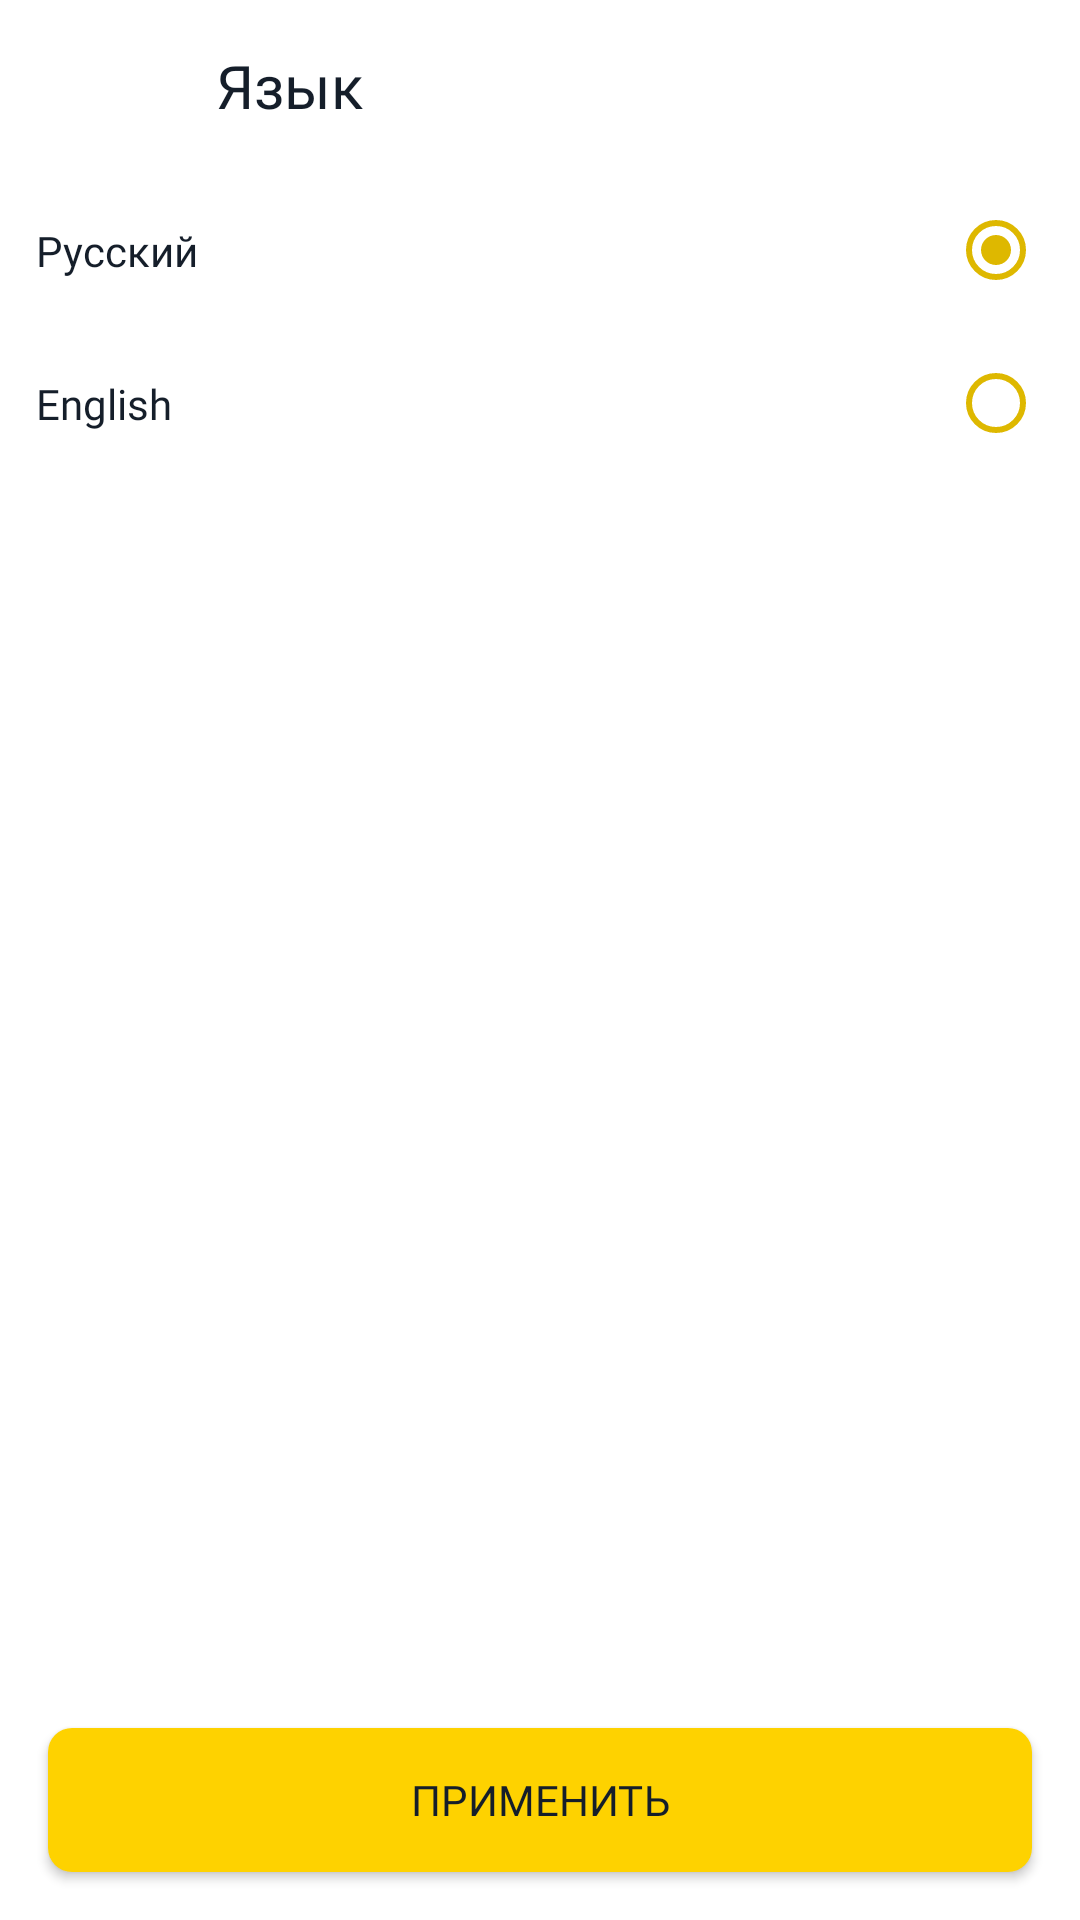

The Android layout XML behind this screen, and the referenced resources:
<!-- AndroidManifest.xml: application theme Theme.LoanApp -->
<!-- res/layout/fragment_language.xml -->
<?xml version="1.0" encoding="utf-8"?>
<FrameLayout xmlns:android="http://schemas.android.com/apk/res/android"
    xmlns:tools="http://schemas.android.com/tools"
    xmlns:app="http://schemas.android.com/apk/res-auto"
    android:layout_width="match_parent"
    android:layout_height="match_parent"
    android:background="@color/white"
    tools:context=".ui.LanguageFragment">

    <androidx.constraintlayout.widget.ConstraintLayout
        android:layout_width="match_parent"
        android:layout_height="match_parent">

        <ImageButton
            android:id="@+id/back_button_language"
            android:layout_width="@dimen/size_icon_language"
            android:layout_height="@dimen/size_icon_language"
            app:layout_constraintStart_toStartOf="parent"
            app:layout_constraintTop_toTopOf="parent"

            android:backgroundTint="@android:color/transparent"
            android:src="@drawable/back_button_icon"

            android:layout_marginTop="@dimen/margin_top_back_icon"
            android:layout_marginStart="@dimen/margin_start_back_icon"
            />

        <TextView
            android:id="@+id/title_language"
            android:layout_width="wrap_content"
            android:layout_height="wrap_content"
            android:text="@string/title_language"
            app:layout_constraintStart_toEndOf="@+id/back_button_language"
            app:layout_constraintTop_toTopOf="parent"

            android:fontFamily="@font/montserrat_medium"
            android:textColor="@color/text_color"
            android:layout_marginStart="@dimen/margin_start_title_language"
            android:textSize="@dimen/text_size_title_language"
            android:layout_marginTop="@dimen/margin_top_title_language"
            />

        <RadioGroup
            android:id="@+id/radioGroup"
            android:layout_width="match_parent"
            android:layout_height="wrap_content"
            app:layout_constraintTop_toBottomOf="@+id/title_language"
            app:layout_constraintStart_toStartOf="parent"
            app:layout_constraintEnd_toEndOf="parent"
            android:orientation="vertical"
            android:layoutDirection="rtl"
            android:layout_marginHorizontal="@dimen/margin_h_radio"
            android:layout_marginTop="@dimen/margin_top_radio"
            >

            <RadioButton
                android:id="@+id/rus_button"
                android:layout_width="match_parent"
                android:layout_height="wrap_content"
                android:text="@string/ru_language_title"
                android:checked="true"

                android:paddingVertical="@dimen/padding_v_radio"

                android:theme="@style/MyRadioButton"

                android:textSize="@dimen/text_size_language"
                android:fontFamily="@font/montserrat_medium"
                android:textColor="@color/text_color"
                />

            <RadioButton
                android:id="@+id/en_button"
                android:layout_width="match_parent"
                android:layout_height="wrap_content"
                android:text="@string/en_language_title"

                android:theme="@style/MyRadioButton"
                android:paddingVertical="@dimen/padding_v_radio"

                android:textSize="@dimen/text_size_language"
                android:fontFamily="@font/montserrat_medium"
                android:textColor="@color/text_color"
                />

        </RadioGroup>


        <Button
            android:id="@+id/button_result"
            android:layout_width="match_parent"
            android:layout_height="wrap_content"
            app:layout_constraintStart_toStartOf="parent"
            app:layout_constraintEnd_toEndOf="parent"
            app:layout_constraintBottom_toBottomOf="parent"
            android:background="@drawable/button"
            android:theme="@style/Button.color"
            android:textColor="@color/text_color"
            android:textSize="@dimen/text_size_button_result"
            android:fontFamily="@font/montserrat_medium"

            android:text="@string/button_text_language"
            android:layout_margin="@dimen/margin_button_result"
            />
    </androidx.constraintlayout.widget.ConstraintLayout>

</FrameLayout>
<!-- resources referenced by this layout -->
<resources>
  <color name="text_color">#151E2A</color>
  <color name="white">#FFFFFFFF</color>
  <dimen name="margin_button_result">16dp</dimen>
  <dimen name="margin_h_radio">12dp</dimen>
  <dimen name="margin_start_back_icon">16dp</dimen>
  <dimen name="margin_start_title_language">32dp</dimen>
  <dimen name="margin_top_back_icon">16dp</dimen>
  <dimen name="margin_top_radio">16dp</dimen>
  <dimen name="margin_top_title_language">15dp</dimen>
  <dimen name="padding_v_radio">16dp</dimen>
  <dimen name="size_icon_language">24dp</dimen>
  <dimen name="text_size_button_result">14sp</dimen>
  <dimen name="text_size_language">14sp</dimen>
  <dimen name="text_size_title_language">20sp</dimen>
  <!-- drawable button (drawable) -->
  <?xml version="1.0" encoding="utf-8"?>
  <shape xmlns:android="http://schemas.android.com/apk/res/android"
      android:shape="rectangle">
      <solid android:color="#FED200"/>
      <corners android:radius="@dimen/radius_button_auth" />
  </shape>
  <string name="button_text_language">Применить</string>
  <string name="en_language_title">English</string>
  <string name="ru_language_title">Русский</string>
  <string name="title_language">Язык</string>
  <style name="Button.color" parent="ThemeOverlay.AppCompat">
          <item name="colorPrimary">@color/auth_button_bg</item>
      </style>
  <style name="MyRadioButton" parent="Theme.AppCompat.Light">
          <item name="colorControlNormal">@color/radio</item>
          <item name="colorControlActivated">@color/radio</item>
      </style>
  <style name="Theme.LoanApp" parent="Base.Theme.LoanApp">
          <item name="colorPrimary">#73787F</item>
      </style>
  <dimen name="radius_button_auth">8dp</dimen>
  <color name="auth_button_bg">#FED200</color>
  <color name="radio">#DEB800</color>
  <style name="Base.Theme.LoanApp" parent="Theme.Material3.DayNight.NoActionBar">
          
  
      </style>
</resources>
